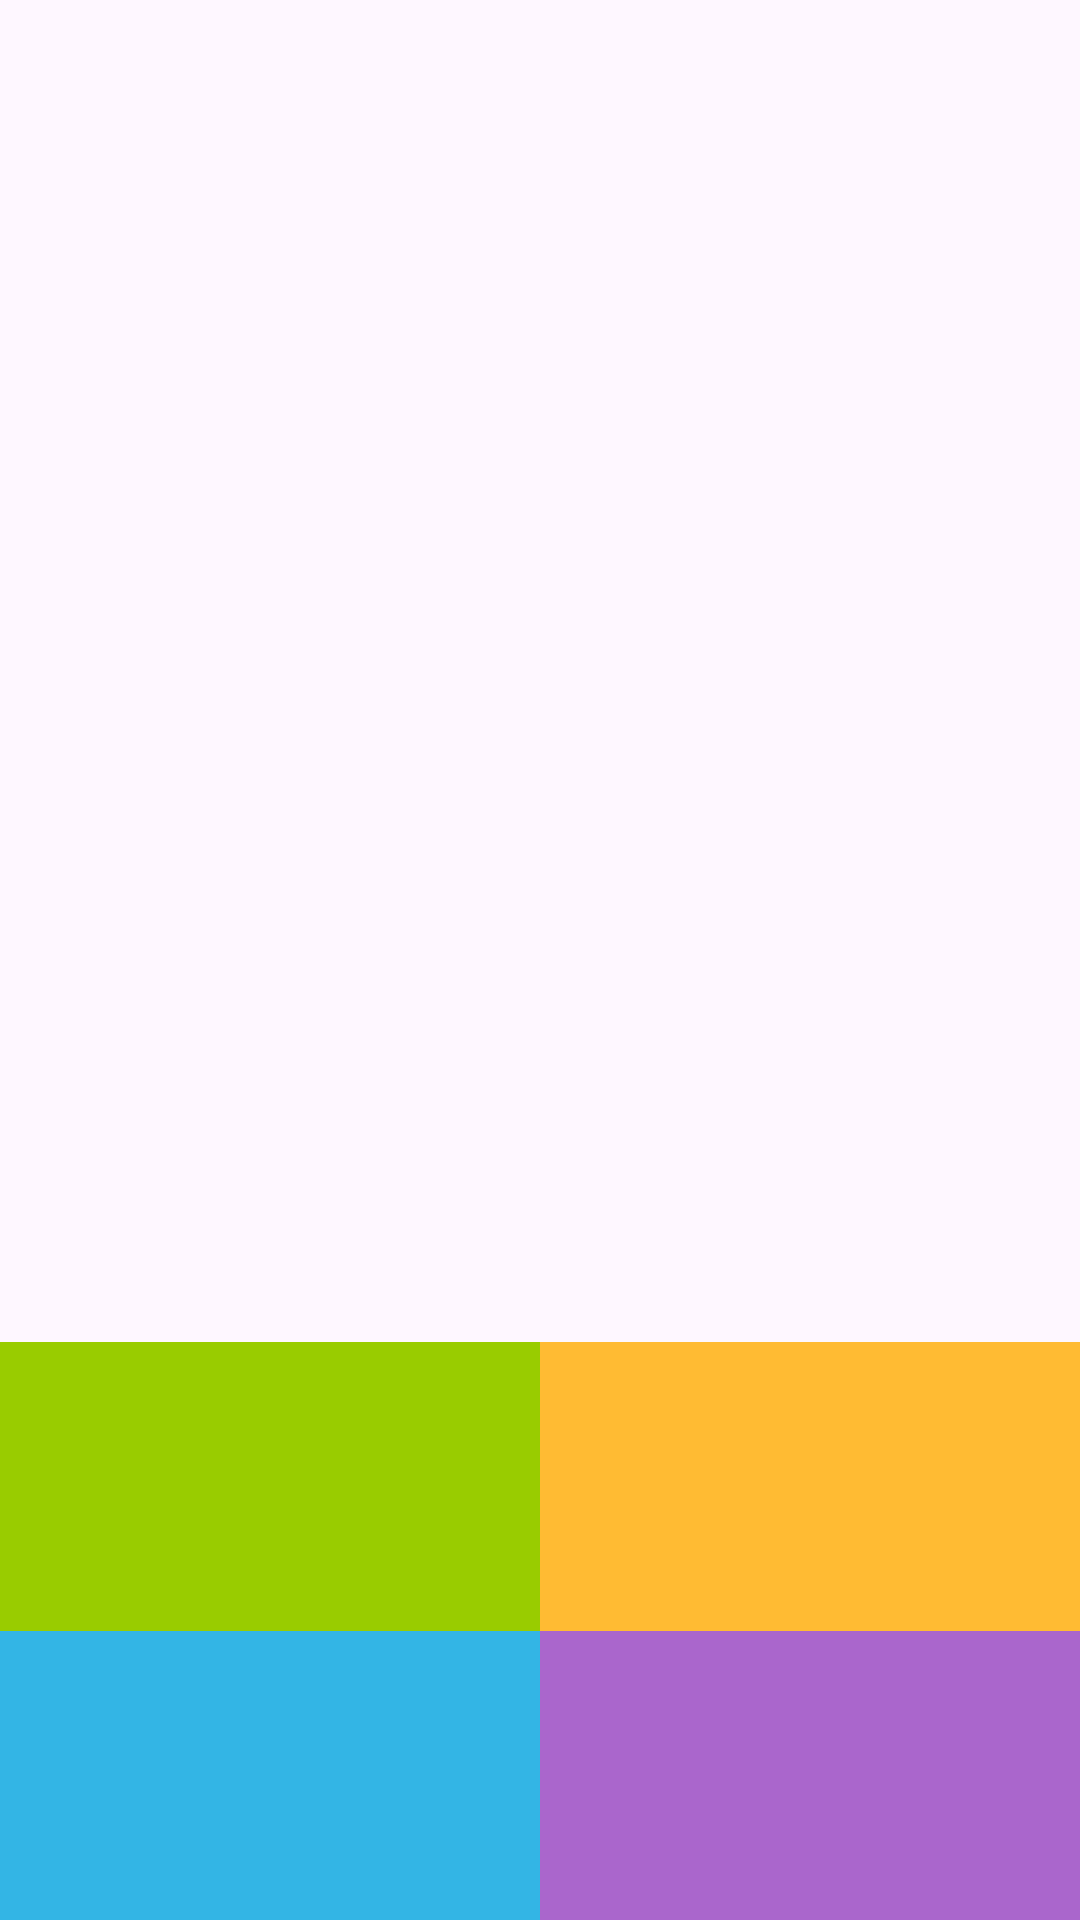

Write the Android layout XML for this screen, with the resource values it uses.
<!-- AndroidManifest.xml: application theme Theme.SharedPrefTimer -->
<!-- res/layout/activity_main.xml -->
<?xml version="1.0" encoding="utf-8"?>
<androidx.constraintlayout.widget.ConstraintLayout xmlns:android="http://schemas.android.com/apk/res/android"
    xmlns:app="http://schemas.android.com/apk/res-auto"
    xmlns:tools="http://schemas.android.com/tools"
    android:layout_width="match_parent"
    android:layout_height="match_parent"
    tools:context=".MainActivity">

    <TextView
        android:id="@+id/textViewOpinion0"
        android:layout_width="0dp"
        android:layout_height="wrap_content"
        android:background="@android:color/holo_green_light"
        android:gravity="center"
        android:padding="@dimen/padding_inside_textView"
        android:onClick="onClickAnswer"
        tools:text="TextView"
        android:textColor="@color/white"
        android:textSize="@dimen/textSize_textView"
        app:layout_constraintBottom_toTopOf="@+id/textViewOpinion2"
        app:layout_constraintEnd_toStartOf="@+id/textViewOpinion1"
        app:layout_constraintStart_toStartOf="parent" />

    <TextView
        android:id="@+id/textViewOpinion2"
        android:layout_width="0dp"
        android:layout_height="wrap_content"
        android:background="@android:color/holo_blue_light"
        android:gravity="center"
        android:padding="@dimen/padding_inside_textView"
        android:onClick="onClickAnswer"
        tools:text="TextView"
        android:textColor="@color/white"
        android:textSize="@dimen/textSize_textView"
        app:layout_constraintBottom_toBottomOf="parent"
        app:layout_constraintEnd_toStartOf="@+id/textViewOpinion3"
        app:layout_constraintStart_toStartOf="parent" />

    <TextView
        android:id="@+id/textViewOpinion1"
        android:layout_width="0dp"
        android:layout_height="wrap_content"
        android:background="@android:color/holo_orange_light"
        android:gravity="center"
        android:padding="@dimen/padding_inside_textView"
        tools:text="TextView"
        android:onClick="onClickAnswer"
        android:textColor="@color/white"
        android:textSize="@dimen/textSize_textView"
        app:layout_constraintBottom_toTopOf="@+id/textViewOpinion3"
        app:layout_constraintEnd_toEndOf="parent"
        app:layout_constraintStart_toEndOf="@+id/textViewOpinion0" />

    <TextView
        android:id="@+id/textViewOpinion3"
        android:layout_width="0dp"
        android:layout_height="wrap_content"
        android:background="@android:color/holo_purple"
        android:gravity="center"
        android:padding="@dimen/padding_inside_textView"
        android:onClick="onClickAnswer"
        tools:text="TextView"
        android:textColor="@color/white"
        android:textSize="@dimen/textSize_textView"
        app:layout_constraintBottom_toBottomOf="parent"
        app:layout_constraintEnd_toEndOf="parent"
        app:layout_constraintStart_toEndOf="@+id/textViewOpinion2" />

    <TextView
        android:id="@+id/textViewTimer"
        android:layout_width="wrap_content"
        android:layout_height="wrap_content"
        android:layout_margin="16dp"
        android:textColor="@android:color/holo_green_dark"
        tools:text="TextView"
        android:textSize="@dimen/textSize_textView"
        app:layout_constraintEnd_toEndOf="parent"
        app:layout_constraintTop_toTopOf="parent" />

    <TextView
        android:id="@+id/textViewScore"
        android:layout_width="wrap_content"
        android:layout_height="wrap_content"
        android:layout_margin="16dp"
        tools:text="TextView"
        android:textSize="@dimen/textSize_textView"
        app:layout_constraintStart_toStartOf="parent"
        app:layout_constraintTop_toTopOf="parent" />

    <TextView
        android:id="@+id/textViewQuestion"
        android:layout_width="wrap_content"
        android:layout_height="wrap_content"
        android:textSize="32sp"
        tools:text="TextView"
        app:layout_constraintBottom_toTopOf="@+id/textViewOpinion0"
        app:layout_constraintEnd_toEndOf="parent"
        app:layout_constraintStart_toStartOf="parent"
        app:layout_constraintTop_toBottomOf="@+id/textViewTimer" />

</androidx.constraintlayout.widget.ConstraintLayout>
<!-- resources referenced by this layout -->
<resources>
  <dimen name="padding_inside_textView">32dp</dimen>
  <dimen name="textSize_textView">24sp</dimen>
  <style name="Theme.SharedPrefTimer" parent="Base.Theme.SharedPrefTimer" />
  <style name="Base.Theme.SharedPrefTimer" parent="Theme.Material3.DayNight.NoActionBar">
          
          
      </style>
  <!-- not gathered from this repository: default colours our renderer supplied (Android Studio template values) -->
  <color name="white">#FFFFFFFF</color>
</resources>
